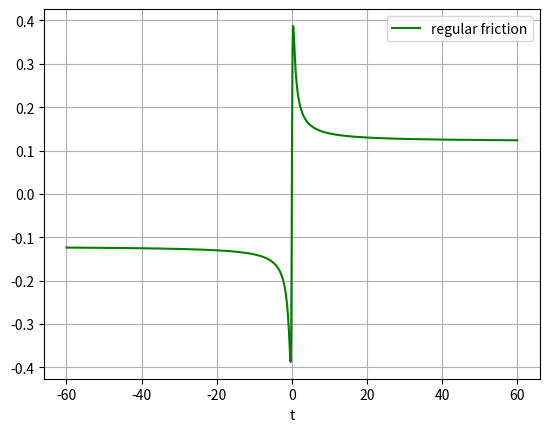

Recreate this plot in Python.
import numpy as np
from matplotlib import pyplot as plt

atan_slide_speed_tresh = 0.01
atan_slide_frict_coeff = 1

regular_slide_speed_tresh = 200
regular_slide_frict_coeff = 0.39
regular_sin_scaling_coeff = 1.8

data_points = 1000

test_velocities = np.linspace(-np.pi /3, np.pi /3, data_points)

atan_friction = np.zeros(data_points)
regular_friction = np.zeros(data_points)


def dynamic_atan_friction_model(vel):
    return atan_slide_frict_coeff * np.arctan((1 / (np.pi * atan_slide_speed_tresh)) * vel)


def dynamic_regularized_friction_model(vel):
    return regular_slide_frict_coeff * np.sin(
        regular_sin_scaling_coeff * np.arctan(regular_slide_speed_tresh * vel))


def lift_Cd(angle):
    return np.sin(0)


idx = 0
for vel in test_velocities:
    atan_friction[idx] = dynamic_atan_friction_model(vel)
    regular_friction[idx] = dynamic_regularized_friction_model(vel)
    idx = idx + 1

#plt.plot(test_velocities, atan_friction, 'b', label='atan friction')

plt.plot(test_velocities * (180 / np.pi), regular_friction, 'g', label='regular friction')

plt.legend(loc='best')

plt.xlabel('t')

plt.grid()

plt.show()
